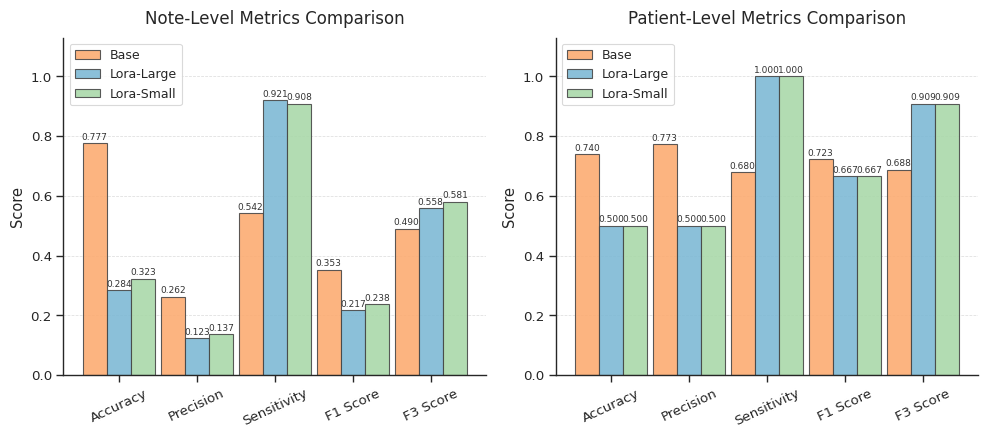

The matplotlib source for this figure: (Note: this script raises an exception after producing the figure.)
import seaborn as sns
from matplotlib import pyplot as plt
import numpy as np

# Shared style (matches 1-a, 4-d)
COLOR_BASE  = "#FCAA6F"   # light orange
COLOR_LARGE = "#7BB8D4"   # light blue
COLOR_SMALL = "#A8D8A8"   # light green
sns.set_theme(style="ticks", context="paper", font_scale=1.1)

base_note_level = {
    "True Negatives": 1436, "False Positives": 344,
    "False Negatives": 103, "True Positives": 122,
}
base_patient_level = {
    "True Negatives": 20, "False Positives": 5,
    "False Negatives": 8, "True Positives": 17,
}
lora_large_note_level = {
    "True Negatives": 392,  "False Positives": 1494,
    "False Negatives": 18,  "True Positives": 209,
}
lora_large_patient_level = {
    "True Negatives": 0,  "False Positives": 25,
    "False Negatives": 0, "True Positives": 25,
}
lora_small_note_level = {
    "True Negatives": 405,  "False Positives": 1240,
    "False Negatives": 20,  "True Positives": 197,
}
lora_small_patient_level = {
    "True Negatives": 0,  "False Positives": 25,
    "False Negatives": 0, "True Positives": 25,
}

def compute_metrics(confusion_matrix):
    tn = confusion_matrix["True Negatives"]
    fp = confusion_matrix["False Positives"]
    fn = confusion_matrix["False Negatives"]
    tp = confusion_matrix["True Positives"]
    accuracy  = (tp + tn) / (tp + tn + fp + fn)
    precision = tp / (tp + fp)
    recall    = tp / (tp + fn)
    f1_score  = 2 * precision * recall / (precision + recall)
    f3_score  = 10 * precision * recall / (9 * precision + recall)
    return accuracy, precision, recall, f1_score, f3_score

base_note_level_metrics       = compute_metrics(base_note_level)
base_patient_level_metrics    = compute_metrics(base_patient_level)
lora_large_note_level_metrics = compute_metrics(lora_large_note_level)
lora_large_patient_level_metrics = compute_metrics(lora_large_patient_level)
lora_small_note_level_metrics = compute_metrics(lora_small_note_level)
lora_small_patient_level_metrics = compute_metrics(lora_small_patient_level)

metrics_labels = ["Accuracy", "Precision", "Sensitivity", "F1 Score", "F3 Score"]
bar_width = 0.31
x = np.arange(len(metrics_labels))

fig, axes = plt.subplots(1, 2, figsize=(10, 4.5))

def annotate(ax, bars, offset):
    for bar in bars:
        height = bar.get_height()
        ax.text(bar.get_x() + bar.get_width() / 2, height + offset, f'{height:.3f}',
                ha='center', va='bottom', fontsize=6.5, color='#333333')

# --- Note-level ---
bars1 = axes[0].bar(x - bar_width, base_note_level_metrics, bar_width,
                    label="Base", color=COLOR_BASE, alpha=0.88, edgecolor='#444444', linewidth=0.8)
bars2 = axes[0].bar(x, lora_large_note_level_metrics, bar_width,
                    label="Lora-Large", color=COLOR_LARGE, alpha=0.88, edgecolor='#444444', linewidth=0.8)
bars3 = axes[0].bar(x + bar_width, lora_small_note_level_metrics, bar_width,
                    label="Lora-Small", color=COLOR_SMALL, alpha=0.88, edgecolor='#444444', linewidth=0.8)
annotate(axes[0], bars1 + bars2 + bars3, 0.006)
axes[0].set_title("Note-Level Metrics Comparison", fontsize=12, pad=10)
axes[0].set_xticks(x)
axes[0].set_xticklabels(metrics_labels, rotation=25, ha='center')
axes[0].set_ylabel("Score")
axes[0].set_ylim(0, 1.13)
axes[0].yaxis.grid(True, linestyle='--', linewidth=0.55, alpha=0.65)
axes[0].set_axisbelow(True)
axes[0].legend(frameon=True, framealpha=0.85, edgecolor='lightgray', fontsize=9, loc='upper left')
sns.despine(ax=axes[0])

# --- Patient-level ---
bars4 = axes[1].bar(x - bar_width, base_patient_level_metrics, bar_width,
                    label="Base", color=COLOR_BASE, alpha=0.88, edgecolor='#444444', linewidth=0.8)
bars5 = axes[1].bar(x, lora_large_patient_level_metrics, bar_width,
                    label="Lora-Large", color=COLOR_LARGE, alpha=0.88, edgecolor='#444444', linewidth=0.8)
bars6 = axes[1].bar(x + bar_width, lora_small_patient_level_metrics, bar_width,
                    label="Lora-Small", color=COLOR_SMALL, alpha=0.88, edgecolor='#444444', linewidth=0.8)
annotate(axes[1], bars4 + bars5 + bars6, 0.006)
axes[1].set_title("Patient-Level Metrics Comparison", fontsize=12, pad=10)
axes[1].set_xticks(x)
axes[1].set_xticklabels(metrics_labels, rotation=25, ha='center')
axes[1].set_ylabel("Score")
axes[1].set_ylim(0, 1.13)
axes[1].yaxis.grid(True, linestyle='--', linewidth=0.55, alpha=0.65)
axes[1].set_axisbelow(True)
axes[1].legend(frameon=True, framealpha=0.85, edgecolor='lightgray', fontsize=9)
sns.despine(ax=axes[1])

plt.tight_layout()
plt.savefig("plots/supp-1-finetune.pdf", bbox_inches='tight')
